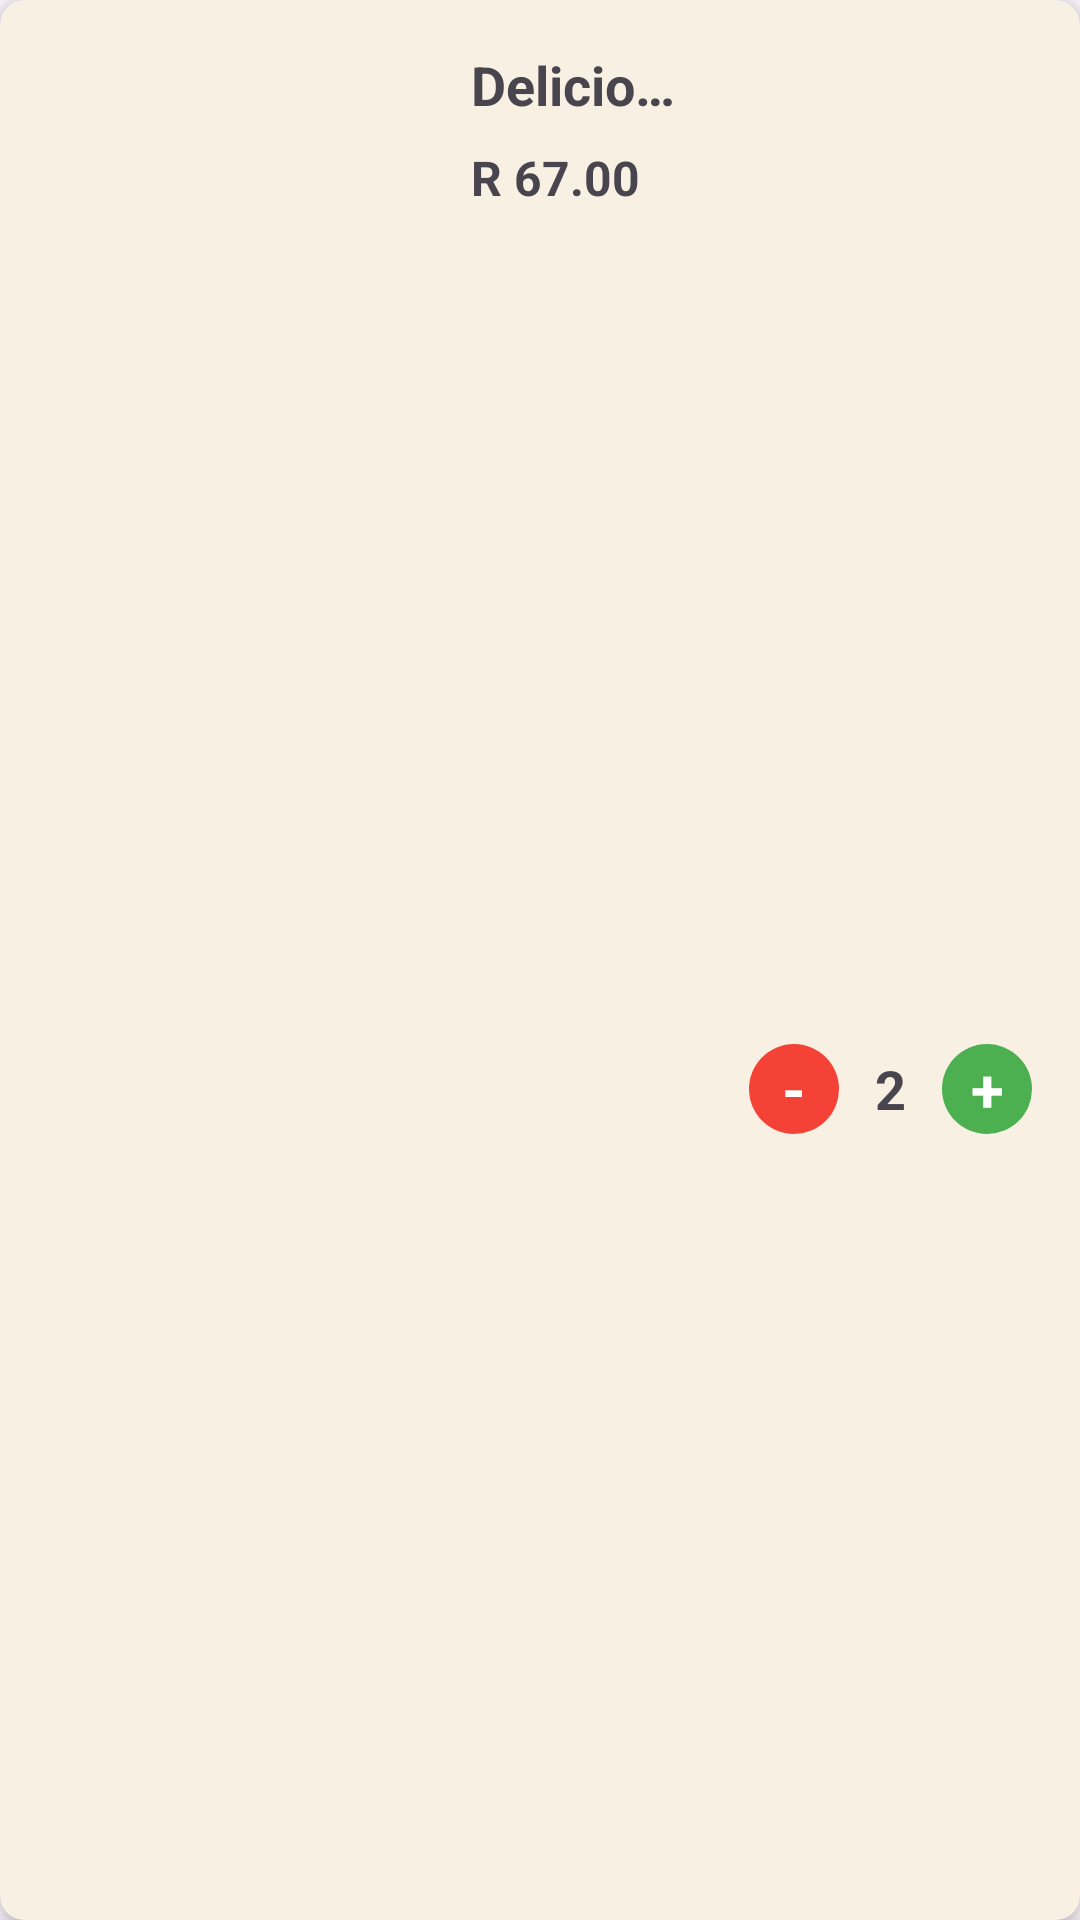

Android layout source for this screen:
<!-- AndroidManifest.xml: application theme Theme.TasteHavens -->
<!-- res/layout/cart_looks.xml -->
<?xml version="1.0" encoding="utf-8"?>
<androidx.cardview.widget.CardView xmlns:android="http://schemas.android.com/apk/res/android"
    xmlns:app="http://schemas.android.com/apk/res-auto"
    xmlns:tools="http://schemas.android.com/tools"
    android:layout_width="match_parent"
    android:layout_height="130dp"
    android:layout_margin="8dp"
    app:cardBackgroundColor="#F8F0E3"
    app:cardCornerRadius="8dp"
    app:cardElevation="4dp">

    <androidx.constraintlayout.widget.ConstraintLayout
        android:layout_width="match_parent"
        android:layout_height="match_parent">

        <ImageView
            android:id="@+id/imageView9"
            android:layout_width="141dp"
            android:layout_height="125dp"
            android:scaleType="centerCrop"
            app:layout_constraintBottom_toBottomOf="parent"
            app:layout_constraintStart_toStartOf="parent"
            app:layout_constraintTop_toTopOf="parent"
             />

        <TextView
            android:id="@+id/Meal"
            android:layout_width="0dp"
            android:layout_height="wrap_content"
            android:layout_marginStart="16dp"
            android:layout_marginTop="16dp"
            android:layout_marginEnd="16dp"
            android:ellipsize="end"
            android:maxLines="1"
            android:text="Delicious Burger"
            android:textSize="18sp"
            android:textStyle="bold"
            app:layout_constraintEnd_toStartOf="@+id/linearLayout"
            app:layout_constraintHorizontal_bias="0.0"
            app:layout_constraintStart_toEndOf="@+id/imageView9"
            app:layout_constraintTop_toTopOf="parent" />

        <TextView
            android:id="@+id/Price"
            android:layout_width="wrap_content"
            android:layout_height="wrap_content"
            android:layout_marginStart="16dp"
            android:layout_marginTop="8dp"
            android:text="R 67.00"
            android:textSize="16sp"
            android:textStyle="bold"
            app:layout_constraintStart_toEndOf="@+id/imageView9"
            app:layout_constraintTop_toBottomOf="@+id/Meal" />

        <LinearLayout
            android:id="@+id/linearLayout"
            android:layout_width="wrap_content"
            android:layout_height="wrap_content"
            android:layout_marginTop="16dp"
            android:layout_marginEnd="16dp"
            android:gravity="center_vertical"
            android:orientation="horizontal"
            app:layout_constraintBottom_toBottomOf="parent"
            app:layout_constraintEnd_toEndOf="parent"
            app:layout_constraintTop_toBottomOf="@+id/Price">

            <TextView
                android:id="@+id/substract"
                android:layout_width="30dp"
                android:layout_height="30dp"
                android:background="@drawable/circular_background_remove"
                android:gravity="center"
                android:text="-"
                android:textColor="@android:color/white"
                android:textSize="20sp"
                android:textStyle="bold"
                android:clickable="true"
                android:focusable="true" />

            <TextView
                android:id="@+id/quantity"
                android:layout_width="wrap_content"
                android:layout_height="wrap_content"
                android:layout_marginStart="12dp"
                android:layout_marginEnd="12dp"
                android:text="2"
                android:textSize="18sp"
                android:textStyle="bold" />

            <TextView
                android:id="@+id/adding"
                android:layout_width="30dp"
                android:layout_height="30dp"
                android:background="@drawable/circular_background_add"
                android:gravity="center"
                android:text="+"
                android:textColor="@android:color/white"
                android:textSize="20sp"
                android:textStyle="bold"
                android:clickable="true"
                android:focusable="true" />
        </LinearLayout>

    </androidx.constraintlayout.widget.ConstraintLayout>

</androidx.cardview.widget.CardView>
<!-- resources referenced by this layout -->
<resources>
  <!-- drawable circular_background_add (drawable) -->
  <?xml version="1.0" encoding="utf-8"?>
  <shape android:shape="oval" xmlns:android="http://schemas.android.com/apk/res/android">
      <solid android:color="#4CAF50"/> <size android:width="30dp" android:height="30dp"/>
  </shape>
  <!-- drawable circular_background_remove (drawable) -->
  <?xml version="1.0" encoding="utf-8"?>
  <shape android:shape="oval" xmlns:android="http://schemas.android.com/apk/res/android">
      <solid android:color="#F44336"/> <size android:width="30dp" android:height="30dp"/>
  </shape>
  <style name="Theme.TasteHavens" parent="Base.Theme.TasteHavens" />
  <style name="Base.Theme.TasteHavens" parent="Theme.Material3.DayNight.NoActionBar">
          
          
      </style>
</resources>
